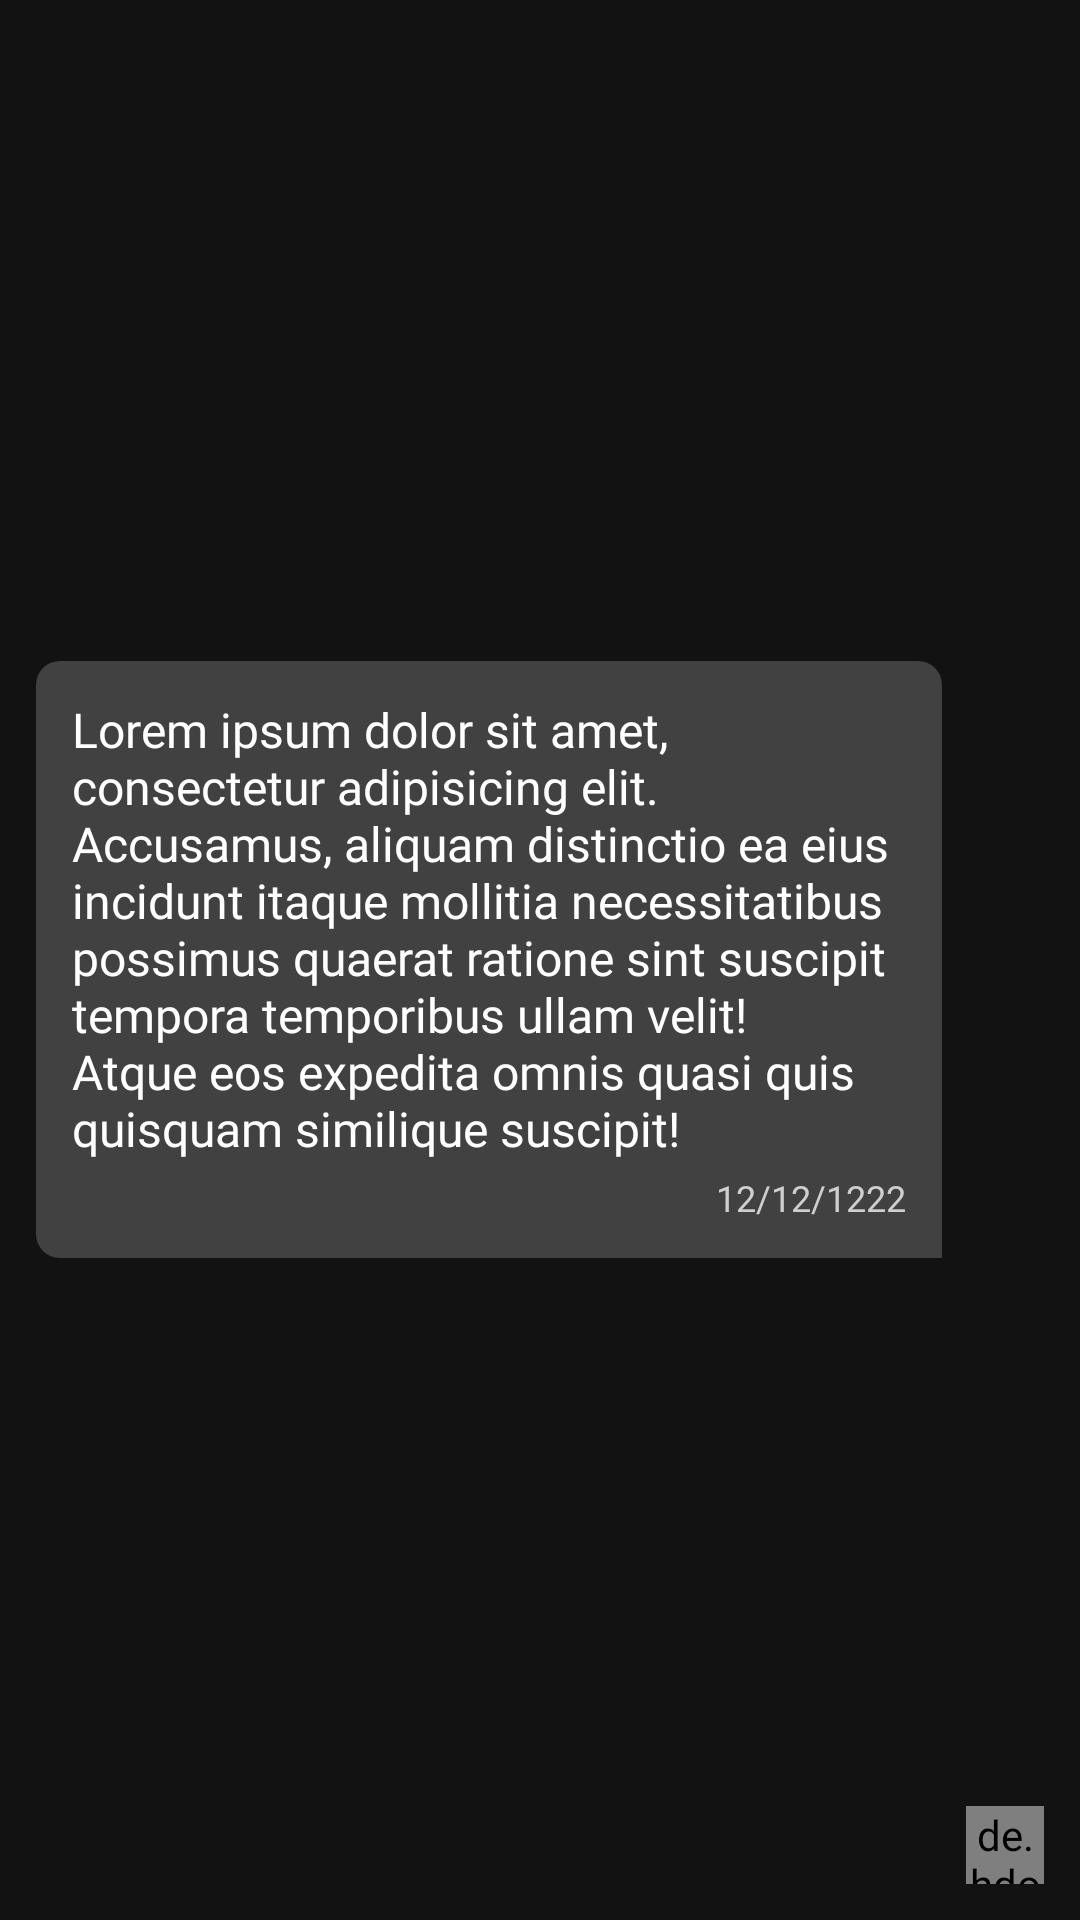

The Android layout XML behind this screen, and the referenced resources:
<!-- AndroidManifest.xml: application theme Theme.Airbnb -->
<!-- res/layout/right_message.xml -->
<?xml version="1.0" encoding="utf-8"?>
<LinearLayout xmlns:android="http://schemas.android.com/apk/res/android"
    android:orientation="horizontal"
    android:layout_width="match_parent"
    android:layout_height="wrap_content"
    android:padding="12sp"
    android:layout_marginStart="35sp"
    android:gravity="center_vertical"
    android:background="@color/back">

    <LinearLayout
        android:layout_width="match_parent"
        android:layout_height="wrap_content"
        android:background="@drawable/right_message"
        android:layout_marginEnd="8sp"
        android:layout_weight="1"
        android:padding="12sp"
        android:orientation="vertical">

        <TextView
            android:id="@+id/message"
            android:layout_width="match_parent"
            android:layout_height="wrap_content"
            android:fontFamily="@font/roboto"
            android:textSize="16sp"
            android:textColor="@color/white"
            android:text="@string/lorem" />

        <TextView
            android:id="@+id/date"
            android:layout_width="wrap_content"
            android:layout_height="wrap_content"
            android:fontFamily="@font/roboto"
            android:textSize="12sp"
            android:layout_marginTop="4sp"
            android:layout_gravity="end"
            android:textColor="@color/text"
            android:text="12/12/1222" />

    </LinearLayout>

    <de.hdodenhof.circleimageview.CircleImageView
        android:id="@+id/profile"
        android:layout_width="26sp"
        android:layout_height="26sp"
        android:layout_gravity="bottom"
        android:src="@drawable/profile_icon" />

</LinearLayout>
<!-- resources referenced by this layout -->
<resources>
  <color name="back">#121212</color>
  <color name="text">#CFCFCF</color>
  <color name="white">#FFFFFFFF</color>
  <!-- drawable right_message (drawable) -->
  <?xml version="1.0" encoding="utf-8"?>
  <shape android:shape="rectangle" xmlns:android="http://schemas.android.com/apk/res/android">
      <solid android:color="#414141" />
      <corners android:topLeftRadius="8sp" android:topRightRadius="8sp" android:bottomRightRadius="0sp" android:bottomLeftRadius="8sp" />
  </shape>
  <string name="lorem">Lorem ipsum dolor sit amet, consectetur adipisicing elit. Accusamus, aliquam distinctio ea eius incidunt itaque mollitia necessitatibus possimus quaerat ratione sint suscipit tempora temporibus ullam velit! Atque eos expedita omnis quasi quis quisquam similique suscipit!</string>
  <style name="Theme.Airbnb" parent="Base.Theme.Airbnb" />
  <style name="Base.Theme.Airbnb" parent="Theme.Material3.Dark.NoActionBar">
          
          <item name="colorPrimary">@color/blue</item>
          <item name="colorPrimaryVariant">@color/blue</item>
          <item name="colorOnPrimary">@color/white</item>
          
          <item name="colorSecondary">@color/orange</item>
          <item name="colorSecondaryVariant">@color/orange</item>
          <item name="colorOnSecondary">@color/white</item>
          
          <item name="android:statusBarColor">@color/back</item>
      </style>
  <color name="blue">#5788B6</color>
  <color name="orange">#BF6042</color>
</resources>
